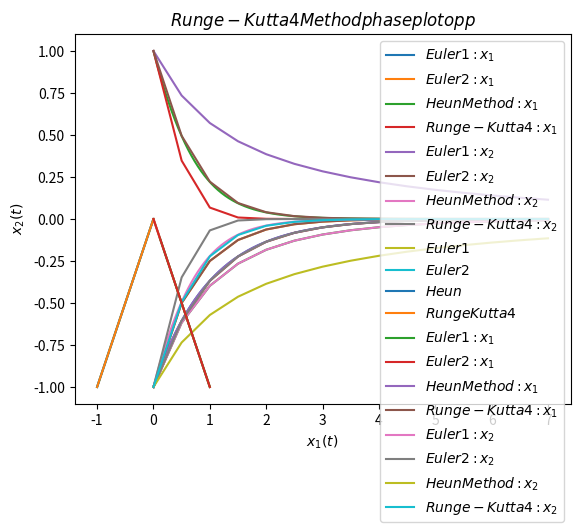

Source code (Python):
import matplotlib.pyplot as plt
import numpy as np

def Euler(f,x0,T,h,*args,**kwargs) :
    '''
    To perform integration stepwise using the Euler method
    
    Parameters
    ----------
    f : function 
        to calculate the RHS of the differential equation.
        
    x0 : numpy array
        initial values of the variables
        
    T : float
        the time interval
        
    h : float
        the time step
        
    *args, **kwargs : arguments and keyword arguments are passed down the function f
    
    Returns
    -------
    x : numpy array
        calculated values of the variables at each time step

    '''
    x = np.zeros((2,int((T/h)+1)))
    x[:,0]=x0
    for i in range(int(T/h)):
        x[:,i+1] = x[:,i] + h*f(x[:,i],*args, **kwargs)
    return x

def heun(f,g,x0,T,h,*args,**kwargs) :
    '''
    To perform integration stepwise using the Heun Method

    Parameters
    ----------
    f : function
        to calculate the RHS of the ode
    x0 : numpy array
        initial condition of the system
    T : float
        the time interval
    h : float
        the time step
    *args : additional arguments passed down to functions g and f
    **kwargs : additional arguments passed down to functions g and f
    

    Returns
    -------
    x : numpy array
        calculated values of the system at each time step

    '''
    x=np.zeros((2,int((T/h)+1)))
    x[:,0]=x0
    y=g(f,x[:,0],T,h,*args,**kwargs)
    for i in range(int(T/h)):
        x[:,i+1] = x[:,i] + (h/2)*(f(x[:,i],*args,**kwargs)+f(y[:,i+1],*args,**kwargs))
    return x

def rk4(f,x0,T,h,*args,**kwargs) :
    '''
    To perform integration stepwise using the Runge-Kutta stage 4 Method

    Parameters
    ----------
    f : function
        to calculate the RHS of the ode
    x0 : numpy array
        initial condiiton of the system
    T : float
        the time interval
    h : float
        the time step
    *args : additional arguments to pass down to the function f
    **kwargs : additional keyword arguments to pass down to the function f

    Returns
    -------
    x : numpy array
        calculated values of the system at each step

    '''
    x=np.zeros((2,int((T/h)+1)))
    x[:,0]=x0
    for i in range(int(T/h)):
        k1=f(x[:,i],*args,**kwargs)
        k2=f(x[:,i]+(h/2)*k1,*args,**kwargs)
        k3=f(x[:,i]+(h/2)*k2,*args,**kwargs)
        k4=f(x[:,i]+h*k3,*args,**kwargs)
        x[:,i+1] = x[:,i] + (h/6)*(k1+2*k2+2*k3+k4)
    return x
        

def ode(x,d,u,al,gm,b) :
    '''
    

    Parameters
    ----------
    x : numpy array
        DESCRIPTION.
    d : float
        DESCRIPTION.
    u : float
        DESCRIPTION.
    al : float
        DESCRIPTION.
    gm : float
        DESCRIPTION.
    b : float
        DESCRIPTION.

    Returns
    -------
    numpy array
        DESCRIPTION.

    '''
    return np.array([d*x[0]*-1.0+u*np.tanh(al*x[0]+gm*x[1]) +b ,-d*x[1]+u*np.tanh(al*x[1]+gm*x[0])+b])
       
      


T = 7.

#Part A : Euler Method 1
t1 = np.arange(0.0,T+0.001,0.001)
xe1 = Euler(ode, np.array([-1,-1]), T, 0.001, d=1.0, u=-0.31,al=1.2,gm=-1.2, b=0 )
#Part B : Euler Method 2
t2= np.arange(0.0,T+0.5,0.5)
xe2 = Euler(ode,np.array([-1,-1]),T,0.5,d=1.0, u=-0.31,al=1.2,gm=-1.2, b=0)
#Part C : Heun Method
xh = heun(ode,Euler,np.array([-1,-1]),T,0.5,d=1.0,u=0.31,al=1.2,gm=-1.3,b=0)
#Part D : Runge-Kutta 4 Method
xrk = rk4(ode,np.array([-1,-1]),T,0.5,d=1.0, u=-0.31,al=1.2,gm=-1.2, b=0)

#Comparison for x_1

plt.plot(t1,xe1[0,:],label="$Euler 1 : x_1$")
plt.plot(t2,xe2[0,:],label="$Euler 2 : x_1$")
plt.plot(t2,xh[0,:], label="$Heun Method : x_1$")
plt.plot(t2,xrk[0,:], label="$Runge-Kutta 4 : x_1$")
plt.xlabel("$t$")
plt.ylabel("$x(t)$")
plt.title("$Comparison 1$")
plt.legend()
plt.show()

#Comparison for x_2

plt.plot(t1,xe1[1,:],label="$Euler 1 : x_2$")
plt.plot(t2,xe2[1,:],label="$Euler 2 : x_2$")
plt.plot(t2,xh[1,:], label="$Heun Method : x_2$")
plt.plot(t2,xrk[1,:], label="$Runge-Kutta 4 : x_2$")
plt.xlabel("$t$")
plt.ylabel("$x(t)$")
plt.title("$Comparison 2$")
plt.legend()
plt.show()

#Phase Plots

#Euler 1
plt.plot(xe1[0,:],xe1[1,:],label="$Euler 1$")
plt.xlabel("$x_1 (t)$")
plt.ylabel("$x_2 (t)$")
plt.title("$Euler Method 1 phase plot$")
plt.show()

#Euler 2
plt.plot(xe2[0,:],xe2[1,:],label="$Euler 2$")
plt.xlabel("$x_1 (t)$")
plt.ylabel("$x_2 (t)$")
plt.title("$Euler Method 2 phase plot$")
plt.show()

#Heun
plt.plot(xh[0,:],xh[1,:],label="$Heun$")
plt.xlabel("$x_1 (t)$")
plt.ylabel("$x_2 (t)$")
plt.title("$Heun Method phase plot$")
plt.show()

#Runge-Kutta 4 
plt.plot(xrk[0,:],xrk[1,:],label="$Runge Kutta 4$")
plt.xlabel("$x_1 (t)$")
plt.ylabel("$x_2 (t)$")
plt.title("$Runge-Kutta 4 Method phase plot$")
plt.show()

#AGENTS START WITH OPPOSING OPINIONS 

#Part A : Euler Method 1
t1 = np.arange(0.0,T+0.001,0.001)
xe1 = Euler(ode, np.array([1,-1]), T, 0.001, d=1.0, u=-0.31,al=1.2,gm=-1.2, b=0 )
#Part B : Euler Method 2
t2= np.arange(0.0,T+0.5,0.5)
xe2 = Euler(ode,np.array([1,-1]),T,0.5,d=1.0, u=-0.31,al=1.2,gm=-1.2, b=0)
#Part C : Heun Method
xh = heun(ode,Euler,np.array([1,-1]),T,0.5,d=1.0,u=0.31,al=1.2,gm=-1.3,b=0)
#Part D : Runge-Kutta 4 Method
xrk = rk4(ode,np.array([1,-1]),T,0.5,d=1.0, u=-0.31,al=1.2,gm=-1.2, b=0)

#Comparison for x_1

plt.plot(t1,xe1[0,:],label="$Euler 1 : x_1$")
plt.plot(t2,xe2[0,:],label="$Euler 2 : x_1$")
plt.plot(t2,xh[0,:], label="$Heun Method : x_1$")
plt.plot(t2,xrk[0,:], label="$Runge-Kutta 4 : x_1$")
plt.xlabel("$t$")
plt.ylabel("$x(t)$")
plt.title("$Comparison_1 Opposing $")
plt.legend()
plt.show()

#Comparison for x_2

plt.plot(t1,xe1[1,:],label="$Euler 1 : x_2$")
plt.plot(t2,xe2[1,:],label="$Euler 2 : x_2$")
plt.plot(t2,xh[1,:], label="$Heun Method : x_2$")
plt.plot(t2,xrk[1,:], label="$Runge-Kutta 4 : x_2$")
plt.xlabel("$t$")
plt.ylabel("$x(t)$")
plt.title("$Comparison_2 Opposing$")
plt.legend()
plt.show()

#Phase Plots

#Euler 1
plt.plot(xe1[0,:],xe1[1,:],label="$Euler 1$")
plt.xlabel("$x_1 (t)$")
plt.ylabel("$x_2 (t)$")
plt.title("$Euler Method 1 phase plot opp$")
plt.show()

#Euler 2
plt.plot(xe2[0,:],xe2[1,:],label="$Euler 2$")
plt.xlabel("$x_1 (t)$")
plt.ylabel("$x_2 (t)$")
plt.title("$Euler Method 2 phase plot opp$")
plt.show()

#Heun
plt.plot(xh[0,:],xh[1,:],label="$Heun$")
plt.xlabel("$x_1 (t)$")
plt.ylabel("$x_2 (t)$")
plt.title("$Heun Method phase plot opp$")
plt.show()

#Runge-Kutta 4 
plt.plot(xrk[0,:],xrk[1,:],label="$Runge Kutta 4$")
plt.xlabel("$x_1 (t)$")
plt.ylabel("$x_2 (t)$")
plt.title("$Runge-Kutta 4 Method phase plot opp$")
plt.show()